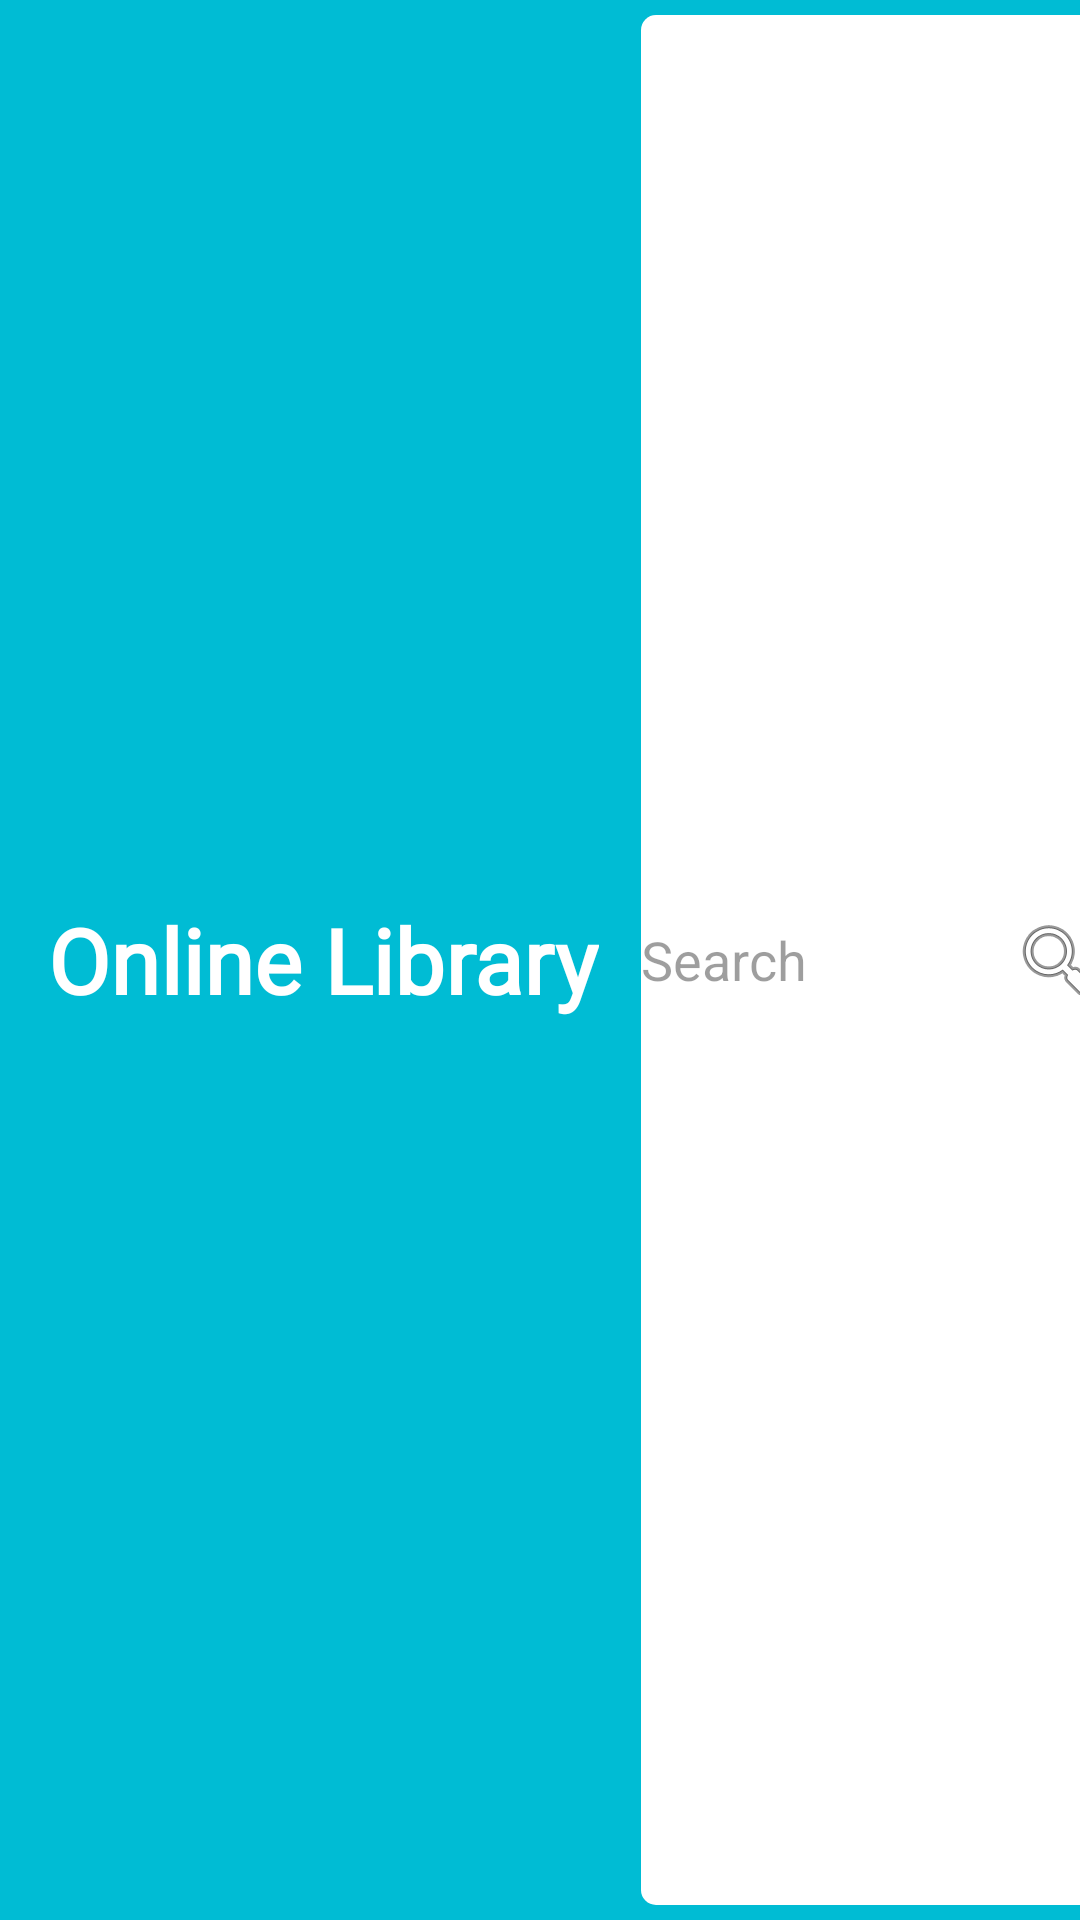

Layout XML and referenced resources for this Android screen:
<!-- AndroidManifest.xml: application theme MyCustomTheme -->
<!-- res/layout/toolbar.xml -->
<?xml version="1.0" encoding="utf-8"?>
<androidx.appcompat.widget.Toolbar xmlns:android="http://schemas.android.com/apk/res/android"
    android:layout_width="match_parent"
    android:layout_height="wrap_content"
    android:background="@color/colorMain"
    android:elevation="4dp"
    android:theme="@style/ThemeOverlay.AppCompat.Light">

    <TextView
        android:id="@+id/toolbarTextView"
        android:layout_width="wrap_content"
        android:layout_height="wrap_content"
        android:layout_gravity="left"
        android:ellipsize="end"
        android:gravity="center"
        android:maxLines="1"
        android:text="Online Library"
        android:textSize="30dp"
        android:fontFamily="@font/logo"
        android:textAppearance="@android:style/TextAppearance.WindowTitle"
        android:visibility="visible" />


    <EditText
        android:id="@+id/toolbarSearch"
        android:layout_marginVertical="5dp"
        android:layout_marginHorizontal="30dp"
        android:background="@drawable/rounded_edittext"
        android:ems="10"
        android:singleLine="true"
        android:inputType="text"
        android:hint="Search"
        android:drawableRight="@android:drawable/ic_menu_search"
        android:layout_width="155dp"
        android:layout_height="match_parent">
    </EditText>

    <Button
        android:drawableLeft="@android:drawable/ic_menu_camera"
        android:id="@+id/button_scan"
        android:layout_width="wrap_content"
        android:layout_height="wrap_content"
        android:gravity="right"
        android:layout_gravity="right">

    </Button>

</androidx.appcompat.widget.Toolbar>
<!-- resources referenced by this layout -->
<resources>
  <color name="colorMain">#00BCD4</color>
  <!-- drawable rounded_edittext (drawable) -->
  <?xml version="1.0" encoding="utf-8"?>
  <shape xmlns:android="http://schemas.android.com/apk/res/android"
      android:shape="rectangle" android:padding="15dp">
      <solid android:color="#FFFFFF"/>
      <corners
          android:bottomRightRadius="5dp"
          android:bottomLeftRadius="5dp"
          android:topLeftRadius="5dp"
          android:topRightRadius="5dp"/>
  </shape>
  <style name="MyCustomTheme" parent="Theme.AppCompat.Light.NoActionBar">
          <item name="android:actionOverflowButtonStyle">@style/MyCustomTheme.OverFlow</item>
  
      </style>
  <style name="MyCustomTheme.OverFlow">
          <item name="android:color">@color/colorButtonText</item>
          <item name="android:src">@drawable/ic_more_vert_white</item>
  
      </style>
  <color name="colorButtonText">#FFC107</color>
</resources>
